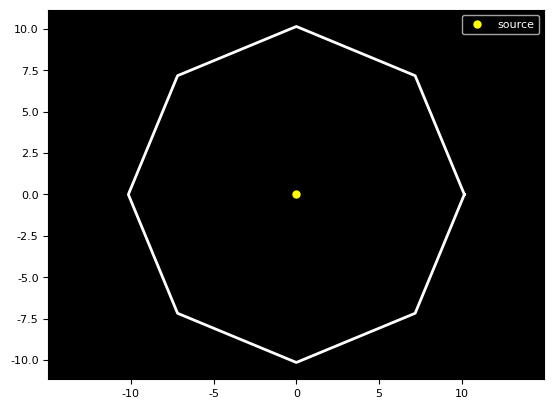

This figure's Python source: (Note: this script raises an exception after producing the figure.)
# -*- coding: utf-8 -*-
"""
Created on Mon Dec 18 21:57:27 2023

[redacted]
"""

import matplotlib.pyplot as plt
from matplotlib.animation import FuncAnimation
import numpy as np
import math 

import matplotlib as mpl


mpl.rcParams['font.family'] = 'serif'
mpl.rcParams['font.serif'] = 'Times New Roman'
mpl.rcParams['font.size'] = 12
#mpl.rcParams['font.weight'] = 'bold'
#mpl.rcParams['font.style'] = 'italic'  # Set this to 'italic'
mpl.rcParams['figure.dpi']=300 # highres display

r=30
polygon_scale=1.015

def regular_polygon(sides):
    # Center of the polygon
    center = (0, 0)

    # Radius of the circle circumscribing the polygon
    radius = 10.0

    # Calculate angles for each vertex
    angles = np.linspace(0, 2 * np.pi, sides, endpoint=False)

    # Calculate coordinates of vertices
    x = center[0] + radius * np.cos(angles)
    y = center[1] + radius * np.sin(angles)
    
    x = np.append(x,x[0])
    y = np.append(y,y[0])
    return x,y

def calculate_angle(a, b, c):
    # Calculate vectors AB and BC
    ab = [b[0] - a[0], b[1] - a[1]]
    bc = [c[0] - b[0], c[1] - b[1]]

    # Calculate angles of vectors AB and BC
    angle_ab = math.atan2(ab[1], ab[0])
    angle_bc = math.atan2(bc[1], bc[0])

    # Calculate the angle between vectors in the specified order
    angle_abc = angle_bc - angle_ab

    # Convert angle to degrees
    angle_degrees = (math.pi-angle_abc)
    if(angle_degrees <= np.pi):
        return angle_degrees
    else:
        return(angle_degrees-2*np.pi)
    
def is_point_on_line(point1, point2, check_point):
    x1, y1 = point1
    x2, y2 = point2
    x, y = check_point

    # Check if the slopes of (point1, point2) and (point1, check_point) are equal
    return (y2 - y1) * (x - x1) == (y - y1) * (x2 - x1)
    
def on_same_side(p1, p2, line_point1, line_point2):
    # Calculate vectors
    vec_line = [line_point2[0] - line_point1[0], line_point2[1] - line_point1[1]]
    vec_p1 = [p1[0] - line_point1[0], p1[1] - line_point1[1]]
    vec_p2 = [p2[0] - line_point1[0], p2[1] - line_point1[1]]

    # Calculate cross products
    cross_product_p1 = vec_line[0] * vec_p1[1] - vec_line[1] * vec_p1[0]
    cross_product_p2 = vec_line[0] * vec_p2[1] - vec_line[1] * vec_p2[0]

    # Check if cross products have the same sign
    return (cross_product_p1 >= 0 and cross_product_p2 >= 0) or (cross_product_p1 < 0 and cross_product_p2 < 0)


def find_vertices_of_reflecting_wall(second_point,source,poly_x,poly_y):
    for i in range(len(poly_x)-1):
        a=second_point
        b=source
        c1=[poly_x[i],poly_y[i]]
        c2=[poly_x[i+1],poly_y[i+1]]
        
        angle_1=calculate_angle(a, b, c1)
        angle_2=calculate_angle(a, b, c2)
        if(angle_1*angle_2<0 and abs(angle_1)<=np.pi/2 and abs(angle_2)<=np.pi/2 and not(is_point_on_line(point1=c1, point2=c2, check_point=source))):
            break
        
    return c1,c2

def find_vertices_of_reflecting_wall_exception(second_point,source,poly_x,poly_y):
    for i in range(len(poly_x)-1):
        a=second_point
        b=source
        c1=[poly_x[i],poly_y[i]]
        c2=[poly_x[i+1],poly_y[i+1]]
        
        if(not(on_same_side(p1=c1, p2=c2, line_point1=source, line_point2=second_point)) and not(is_point_on_line(point1=c1, point2=c2, check_point=source))):
            angle_1=calculate_angle(a, b, c1)
            angle_2=calculate_angle(a, b, c2)
            
            if(angle_1*angle_2<0):   
                break
    return c1,c2

def find_intersection(p1, p2, p3, p4):
    x1, y1 = p1
    x2, y2 = p2
    x3, y3 = p3
    x4, y4 = p4

    # Calculate slopes of the lines
    m1 = (y2 - y1) / (x2 - x1) if x2 - x1 != 0 else float('inf')
    m2 = (y4 - y3) / (x4 - x3) if x4 - x3 != 0 else float('inf')

    # Check if the lines are parallel
    if m1 == m2:
        print("Lines are parallel, no intersection.")
        return None
    # Calculate intersection point
    
    if(abs(p3[0]-p4[0])<1e-4):
        x_intersect = p3[0]
        y_intersect = m1 * (x_intersect - x1) + y1
    elif(abs(p3[1]-p4[1])<1e-4):
        y_intersect = p3[1]
        x_intersect = (m1 * x1 - m2 * x3 + y3 - y1) / (m1 - m2)
    else:
        x_intersect = (m1 * x1 - m2 * x3 + y3 - y1) / (m1 - m2)
        y_intersect = m1 * (x_intersect - x1) + y1

    return x_intersect, y_intersect

def next_point(source,angle,poly_x,poly_y):
    second_point = np.array([source[0]+r*np.cos(angle),source[1]+r*np.sin(angle)])

    c1,c2=find_vertices_of_reflecting_wall(second_point, source, poly_x, poly_y)

    if (on_same_side(p1=c1, p2=c2, line_point1=source, line_point2=second_point)==True):
        c1,c2=find_vertices_of_reflecting_wall_exception(second_point, source, poly_x, poly_y)

    new_source_x, new_source_y = find_intersection(p1=source, p2=second_point, p3=c1, p4=c2)
    new_source = np.array([new_source_x,new_source_y])
    
    incident_angle = np.pi/2-abs(calculate_angle(c2,new_source,source))
    
    theta0 = calculate_angle([-20,new_source[1]],new_source,source)
    
    new_angle = -(theta0)+2*incident_angle-np.pi
    
    return new_source,new_angle
    
    
def simulate_reflections(polygon_order, source, angle, num_reflect):
    
    poly_x,poly_y = regular_polygon(polygon_order)
    points_x = [source[0]]
    points_y = [source[1]]
    light_source=source
    
    for i in range(num_reflect):
        print(f"step:  {i}"+"\n_______________")
        print(f"source:  {source}")
        print(f"angle:   {np.degrees(angle)}")
        
        source,angle = next_point(source, angle, poly_x, poly_y)

        points_x.append(source[0])
        points_y.append(source[1])
        
    return(points_x,points_y)

def run_simulation_for_polygon(polygon_order, source, angle, num_reflect, animsave):
    points_x,points_y = simulate_reflections(polygon_order=polygon_order,source=source,angle=angle,num_reflect=num_reflect)

    poly_x,poly_y = regular_polygon(polygon_order)

    # Create a figure and axis
    fig, ax = plt.subplots()
    line, = ax.plot([], [], 'g-', lw = 0.5)
    plot_source, = ax.plot(source[0], source[1], 'o', markersize=5, color='yellow', label="source")

    ax.plot(polygon_scale*poly_x,polygon_scale*poly_y,'w-',lw=2)
    ax.set_facecolor("black")
    ax.axis("equal")
    ax.tick_params(labelsize=8)  # Adjust the font size as needed
    ax.tick_params(labelsize=8)  # Adjust the font size as needed
    ax.legend(facecolor="black",labelcolor="white", fontsize=8)

    # Animation function
    def update(frame):
        if frame < len(points_x):
            line.set_data(points_x[:frame+1], points_y[:frame+1])
        plot_source.set_data(source[0], source[1])
        return line, plot_source

    # Create animation
    # Set the frame rate to 30 frames per second
    frame_rate = 30
    interval = 1000 / frame_rate  # Calculate interval in milliseconds
    animation = FuncAnimation(fig, update, frames=len(points_x)+1, interval=interval, blit=True)
    
    if (animsave==True):
        animation.save('D:\\Codes\\matplotlib animation\\polygon animation 2.gif', writer='pillow')
    # Show the plot
    plt.show()
    

polygon_order = 8
source = [0,0]
angle = np.radians(18)
num_reflect = 1000
animsave = False

run_simulation_for_polygon(polygon_order, source, angle, num_reflect, animsave)